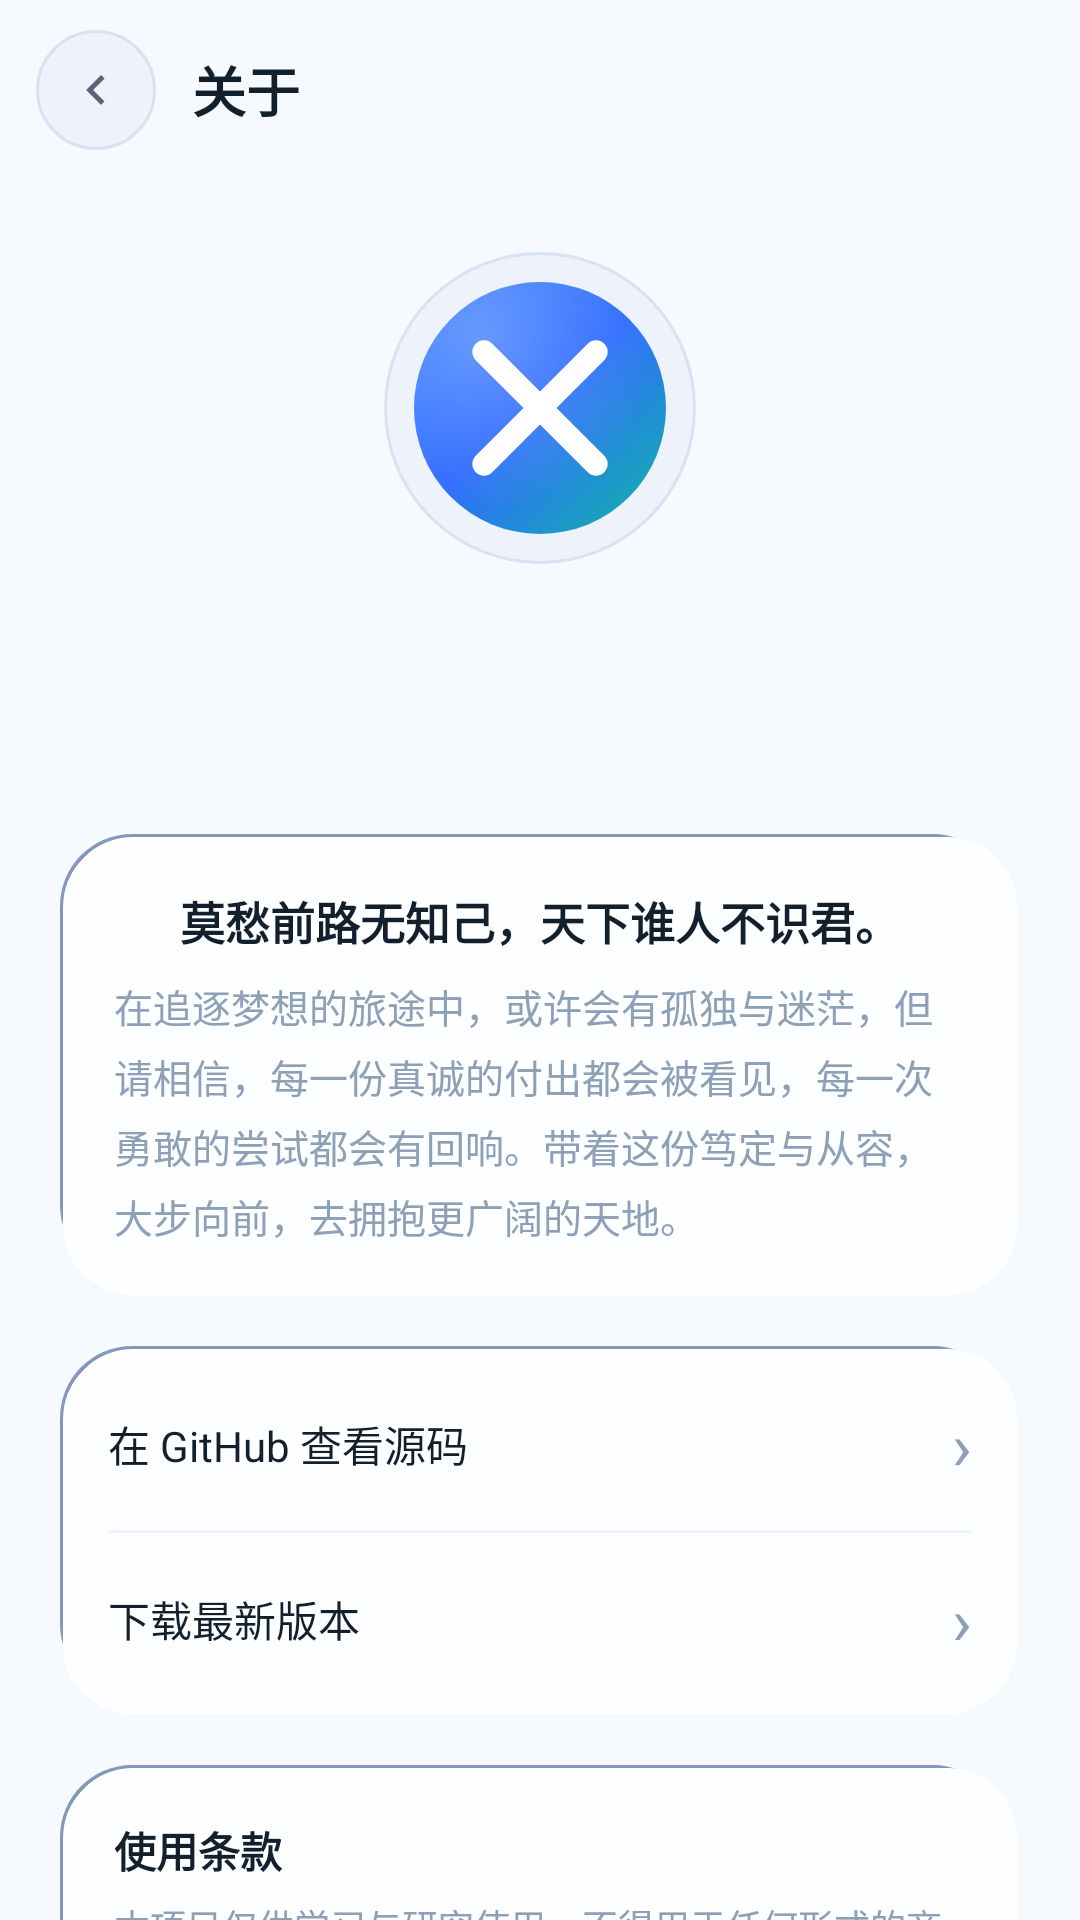

Layout XML and referenced resources for this Android screen:
<!-- AndroidManifest.xml: application theme AppTheme -->
<!-- res/layout/neo_page_about.xml -->
<?xml version="1.0" encoding="utf-8"?>
<LinearLayout xmlns:android="http://schemas.android.com/apk/res/android"
    android:layout_width="match_parent"
    android:layout_height="match_parent"
    android:background="@color/neo_base"
    android:orientation="vertical">

    <LinearLayout
        android:layout_width="match_parent"
        android:layout_height="wrap_content"
        android:gravity="center_vertical"
        android:orientation="horizontal"
        android:paddingHorizontal="12dp"
        android:paddingVertical="10dp">

        <FrameLayout
            android:id="@+id/neo_about_back"
            android:layout_width="40dp"
            android:layout_height="40dp"
            android:background="@drawable/neu_logo_slot"
            android:clickable="true"
            android:focusable="true">

            <ImageView
                android:layout_width="20dp"
                android:layout_height="20dp"
                android:layout_gravity="center"
                android:contentDescription="@null"
                android:src="@drawable/ic_neo_back" />
        </FrameLayout>

        <TextView
            android:layout_width="0dp"
            android:layout_height="wrap_content"
            android:layout_marginStart="12dp"
            android:layout_weight="1"
            android:text="关于"
            android:textColor="@color/neo_text_primary"
            android:textSize="18sp"
            android:textStyle="bold" />
    </LinearLayout>

    <ScrollView
        android:layout_width="match_parent"
        android:layout_height="0dp"
        android:layout_weight="1"
        android:fillViewport="true"
        android:scrollbars="none">

        <LinearLayout
            android:layout_width="match_parent"
            android:layout_height="wrap_content"
            android:gravity="center_horizontal"
            android:orientation="vertical"
            android:paddingHorizontal="20dp"
            android:paddingTop="24dp"
            android:paddingBottom="28dp">

            <FrameLayout
                android:layout_width="104dp"
                android:layout_height="104dp"
                android:background="@drawable/neu_logo_slot">

                <ImageView
                    android:layout_width="84dp"
                    android:layout_height="84dp"
                    android:layout_gravity="center"
                    android:contentDescription="@null"
                    android:src="@drawable/logo_xu" />
            </FrameLayout>

            <TextView
                android:id="@+id/neo_about_title"
                android:layout_width="wrap_content"
                android:layout_height="wrap_content"
                android:layout_marginTop="16dp"
                android:textColor="@color/neo_text_primary"
                android:textSize="24sp"
                android:textStyle="bold" />

            <TextView
                android:id="@+id/neo_about_version"
                android:layout_width="wrap_content"
                android:layout_height="wrap_content"
                android:layout_marginTop="4dp"
                android:textColor="@color/neo_text_hint"
                android:textSize="13sp" />

            <LinearLayout
                android:layout_width="match_parent"
                android:layout_height="wrap_content"
                android:layout_marginTop="20dp"
                android:background="@drawable/neu_card_raised"
                android:orientation="vertical"
                android:paddingHorizontal="18dp"
                android:paddingVertical="18dp">

                <TextView
                    android:layout_width="match_parent"
                    android:layout_height="wrap_content"
                    android:gravity="center"
                    android:text="莫愁前路无知己，天下谁人不识君。"
                    android:textColor="@color/neo_text_primary"
                    android:textSize="15sp"
                    android:textStyle="bold" />

                <TextView
                    android:layout_width="match_parent"
                    android:layout_height="wrap_content"
                    android:layout_marginTop="8dp"
                    android:lineSpacingMultiplier="1.25"
                    android:text="在追逐梦想的旅途中，或许会有孤独与迷茫，但请相信，每一份真诚的付出都会被看见，每一次勇敢的尝试都会有回响。带着这份笃定与从容，大步向前，去拥抱更广阔的天地。"
                    android:textColor="@color/neo_text_hint"
                    android:textSize="13sp" />
            </LinearLayout>

            <LinearLayout
                android:layout_width="match_parent"
                android:layout_height="wrap_content"
                android:layout_marginTop="16dp"
                android:background="@drawable/neu_card_raised"
                android:orientation="vertical"
                android:paddingVertical="4dp">

                <LinearLayout
                    android:id="@+id/neo_about_link_source"
                    android:layout_width="match_parent"
                    android:layout_height="wrap_content"
                    android:background="?attr/selectableItemBackground"
                    android:gravity="center_vertical"
                    android:orientation="horizontal"
                    android:paddingHorizontal="16dp"
                    android:paddingVertical="14dp">

                    <TextView
                        android:layout_width="0dp"
                        android:layout_height="wrap_content"
                        android:layout_weight="1"
                        android:text="在 GitHub 查看源码"
                        android:textColor="@color/neo_text_primary"
                        android:textSize="14sp" />

                    <TextView
                        android:layout_width="wrap_content"
                        android:layout_height="wrap_content"
                        android:text="›"
                        android:textColor="@color/neo_text_hint"
                        android:textSize="22sp" />
                </LinearLayout>

                <View
                    android:layout_width="match_parent"
                    android:layout_height="1dp"
                    android:layout_marginHorizontal="16dp"
                    android:background="@color/neo_pressed" />

                <LinearLayout
                    android:id="@+id/neo_about_link_download"
                    android:layout_width="match_parent"
                    android:layout_height="wrap_content"
                    android:background="?attr/selectableItemBackground"
                    android:gravity="center_vertical"
                    android:orientation="horizontal"
                    android:paddingHorizontal="16dp"
                    android:paddingVertical="14dp">

                    <TextView
                        android:layout_width="0dp"
                        android:layout_height="wrap_content"
                        android:layout_weight="1"
                        android:text="下载最新版本"
                        android:textColor="@color/neo_text_primary"
                        android:textSize="14sp" />

                    <TextView
                        android:layout_width="wrap_content"
                        android:layout_height="wrap_content"
                        android:text="›"
                        android:textColor="@color/neo_text_hint"
                        android:textSize="22sp" />
                </LinearLayout>
            </LinearLayout>

            <LinearLayout
                android:layout_width="match_parent"
                android:layout_height="wrap_content"
                android:layout_marginTop="16dp"
                android:background="@drawable/neu_card_raised"
                android:orientation="vertical"
                android:paddingHorizontal="18dp"
                android:paddingVertical="18dp">

                <TextView
                    android:layout_width="wrap_content"
                    android:layout_height="wrap_content"
                    android:text="使用条款"
                    android:textColor="@color/neo_text_primary"
                    android:textSize="14sp"
                    android:textStyle="bold" />

                <TextView
                    android:layout_width="match_parent"
                    android:layout_height="wrap_content"
                    android:layout_marginTop="6dp"
                    android:lineSpacingMultiplier="1.25"
                    android:text="本项目仅供学习与研究使用，不得用于任何形式的商业行为。\n使用者因违反本声明规定而触犯法律的，后果自负，作者不承担责任。\n本项目完全免费开源，请勿二次贩卖。\n本 APP 是为了学习研究用，不得进行任何形式的转发、发布、传播。请于 24 小时内卸载本 APP。若使用期间造成任何损失，作者不负任何责任。本 APP 不篡改、不修改、不获取任何个人信息及其支付宝信息。本 APP 使用者因为违反本声明的规定而触犯中华人民共和国法律的，一切后果自负，作者不承担任何责任。凡以任何方式直接、间接使用 APP 者，视为自愿接受本声明的约束。本 APP 如无意中侵犯了某个媒体或个人的知识产权，请来信或来电告之，作者将立即删除。"
                    android:textColor="@color/neo_text_hint"
                    android:textSize="12sp" />
            </LinearLayout>
        </LinearLayout>
    </ScrollView>
</LinearLayout>
<!-- resources referenced by this layout -->
<resources>
  <color name="neo_base">#F6F9FE</color>
  <color name="neo_pressed">#EEF3FB</color>
  <color name="neo_text_hint">#8CA0B8</color>
  <color name="neo_text_primary">#12202E</color>
  <!-- drawable ic_neo_back (drawable) -->
  <?xml version="1.0" encoding="utf-8"?>
  <vector xmlns:android="http://schemas.android.com/apk/res/android"
      android:width="24dp"
      android:height="24dp"
      android:viewportWidth="24"
      android:viewportHeight="24">
      <path
          android:fillColor="#FF5B6478"
          android:pathData="M15.41,7.41L14,6l-6,6l6,6l1.41,-1.41L10.83,12L15.41,7.41z" />
  </vector>
  <!-- drawable neu_card_raised (drawable) -->
  <?xml version="1.0" encoding="utf-8"?>
  <layer-list xmlns:android="http://schemas.android.com/apk/res/android">
      
      <item
          android:left="0dp"
          android:top="0dp"
          android:right="5dp"
          android:bottom="7dp">
          <shape android:shape="rectangle">
              <solid android:color="@color/neo_shadow" />
              <corners android:radius="24dp" />
          </shape>
      </item>
      
      <item
          android:left="1dp"
          android:top="1dp"
          android:right="4dp"
          android:bottom="6dp">
          <shape android:shape="rectangle">
              <solid android:color="@color/neo_shadow_deep" />
              <corners android:radius="23dp" />
          </shape>
      </item>
      
      <item
          android:left="1dp"
          android:top="1dp"
          android:right="1dp"
          android:bottom="1dp">
          <shape android:shape="rectangle">
              <solid android:color="@color/neo_card" />
              <corners android:radius="23dp" />
              <stroke
                  android:width="1dp"
                  android:color="@color/neo_highlight" />
          </shape>
      </item>
  </layer-list>
  <!-- drawable neu_logo_slot (drawable) -->
  <?xml version="1.0" encoding="utf-8"?>
  <shape xmlns:android="http://schemas.android.com/apk/res/android"
      android:shape="oval">
      <solid android:color="@color/neo_pressed" />
      <stroke
          android:width="1dp"
          android:color="@color/neo_pressed_edge" />
  </shape>
  <style name="AppTheme" parent="@style/Theme.AppCompat.Light">
          
          <item name="colorPrimary">@color/colorPrimary</item>
          
          <item name="titleTextColor">@color/textColorPrimary</item>
          <item name="subtitleTextColor">#535E73</item>
          <item name="android:windowBackground">@color/background</item>
          <item name="android:colorBackground">@color/background</item>
          <item name="android:navigationBarColor">@color/background</item>
          <item name="android:statusBarColor">@color/background</item>
          <item name="android:windowLightStatusBar">true</item>
          <item name="android:windowLightNavigationBar">true</item>
          <item name="windowNoTitle">true</item>
      </style>
  <color name="neo_shadow">#8398BD</color>
  <color name="neo_shadow_deep">#6E84AC</color>
  <color name="neo_card">#FDFEFF</color>
  <color name="neo_highlight">#FFFFFF</color>
  <color name="neo_pressed_edge">#D7E2F2</color>
  <color name="colorPrimary">#2E6BFF</color>
  <color name="textColorPrimary">#1B2231</color>
  <color name="background">#FFFFFF</color>
</resources>
